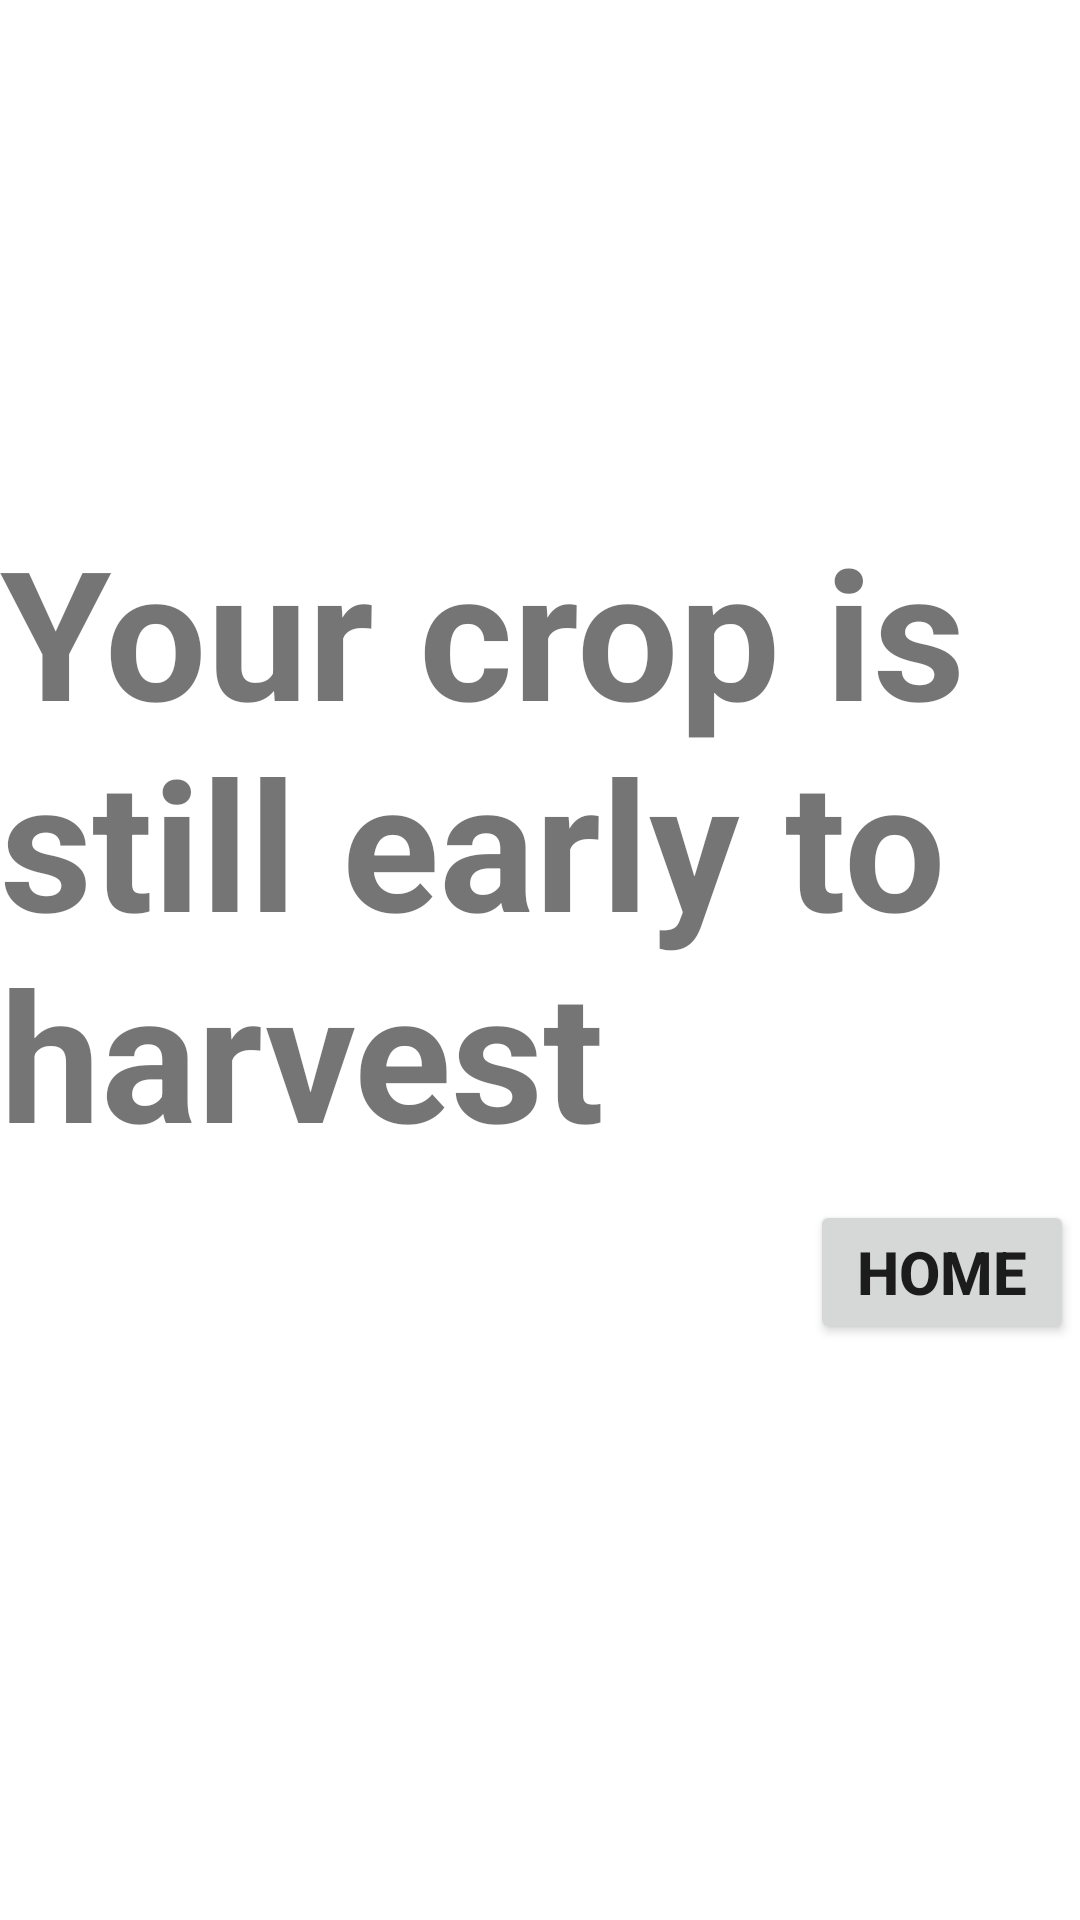

Layout XML and referenced resources for this Android screen:
<!-- AndroidManifest.xml: application theme Theme.ECOAIBLE -->
<!-- res/layout/notready.xml -->
<?xml version="1.0" encoding="utf-8"?>
<RelativeLayout
    xmlns:android="http://schemas.android.com/apk/res/android"
    xmlns:tools="http://schemas.android.com/tools"
    android:layout_width="match_parent"
    android:layout_height="match_parent"
    tools:context=".Notready">


    <TextView
        android:layout_width="wrap_content"
        android:layout_height="wrap_content"
        android:text="Your crop is still early to harvest"
        android:layout_marginTop="170dp"
        android:textSize="60sp"
        android:textStyle="bold"
        tools:ignore="MissingConstraints"
        tools:layout_editor_absoluteX="16dp"
        tools:layout_editor_absoluteY="217dp" />

    <Button
        android:id="@+id/home"


        android:layout_width="wrap_content"
        android:layout_height="wrap_content"
        android:layout_marginLeft="270dp"
        android:layout_marginTop="400dp"
        android:text="Home"
        android:textSize="20sp"
        android:textStyle="bold" />



</RelativeLayout>
<!-- resources referenced by this layout -->
<resources>
  <style name="Theme.ECOAIBLE" parent="Theme.MaterialComponents.DayNight.NoActionBar">
          
          <item name="colorPrimary">@color/purple_500</item>
          <item name="colorPrimaryVariant">@color/purple_700</item>
          <item name="colorOnPrimary">@color/white</item>
          
          <item name="colorSecondary">@color/teal_200</item>
          <item name="colorSecondaryVariant">@color/teal_700</item>
          <item name="colorOnSecondary">@color/black</item>
          
          <item name="android:statusBarColor">?attr/colorPrimaryVariant</item>
          
      </style>
  <!-- not gathered from this repository: default colours our renderer supplied (Android Studio template values) -->
  <color name="purple_500">#FF6200EE</color>
  <color name="purple_700">#FF3700B3</color>
  <color name="teal_200">#FF03DAC5</color>
  <color name="teal_700">#FF018786</color>
  <color name="black">#FF000000</color>
  <color name="white">#FFFFFFFF</color>
</resources>
